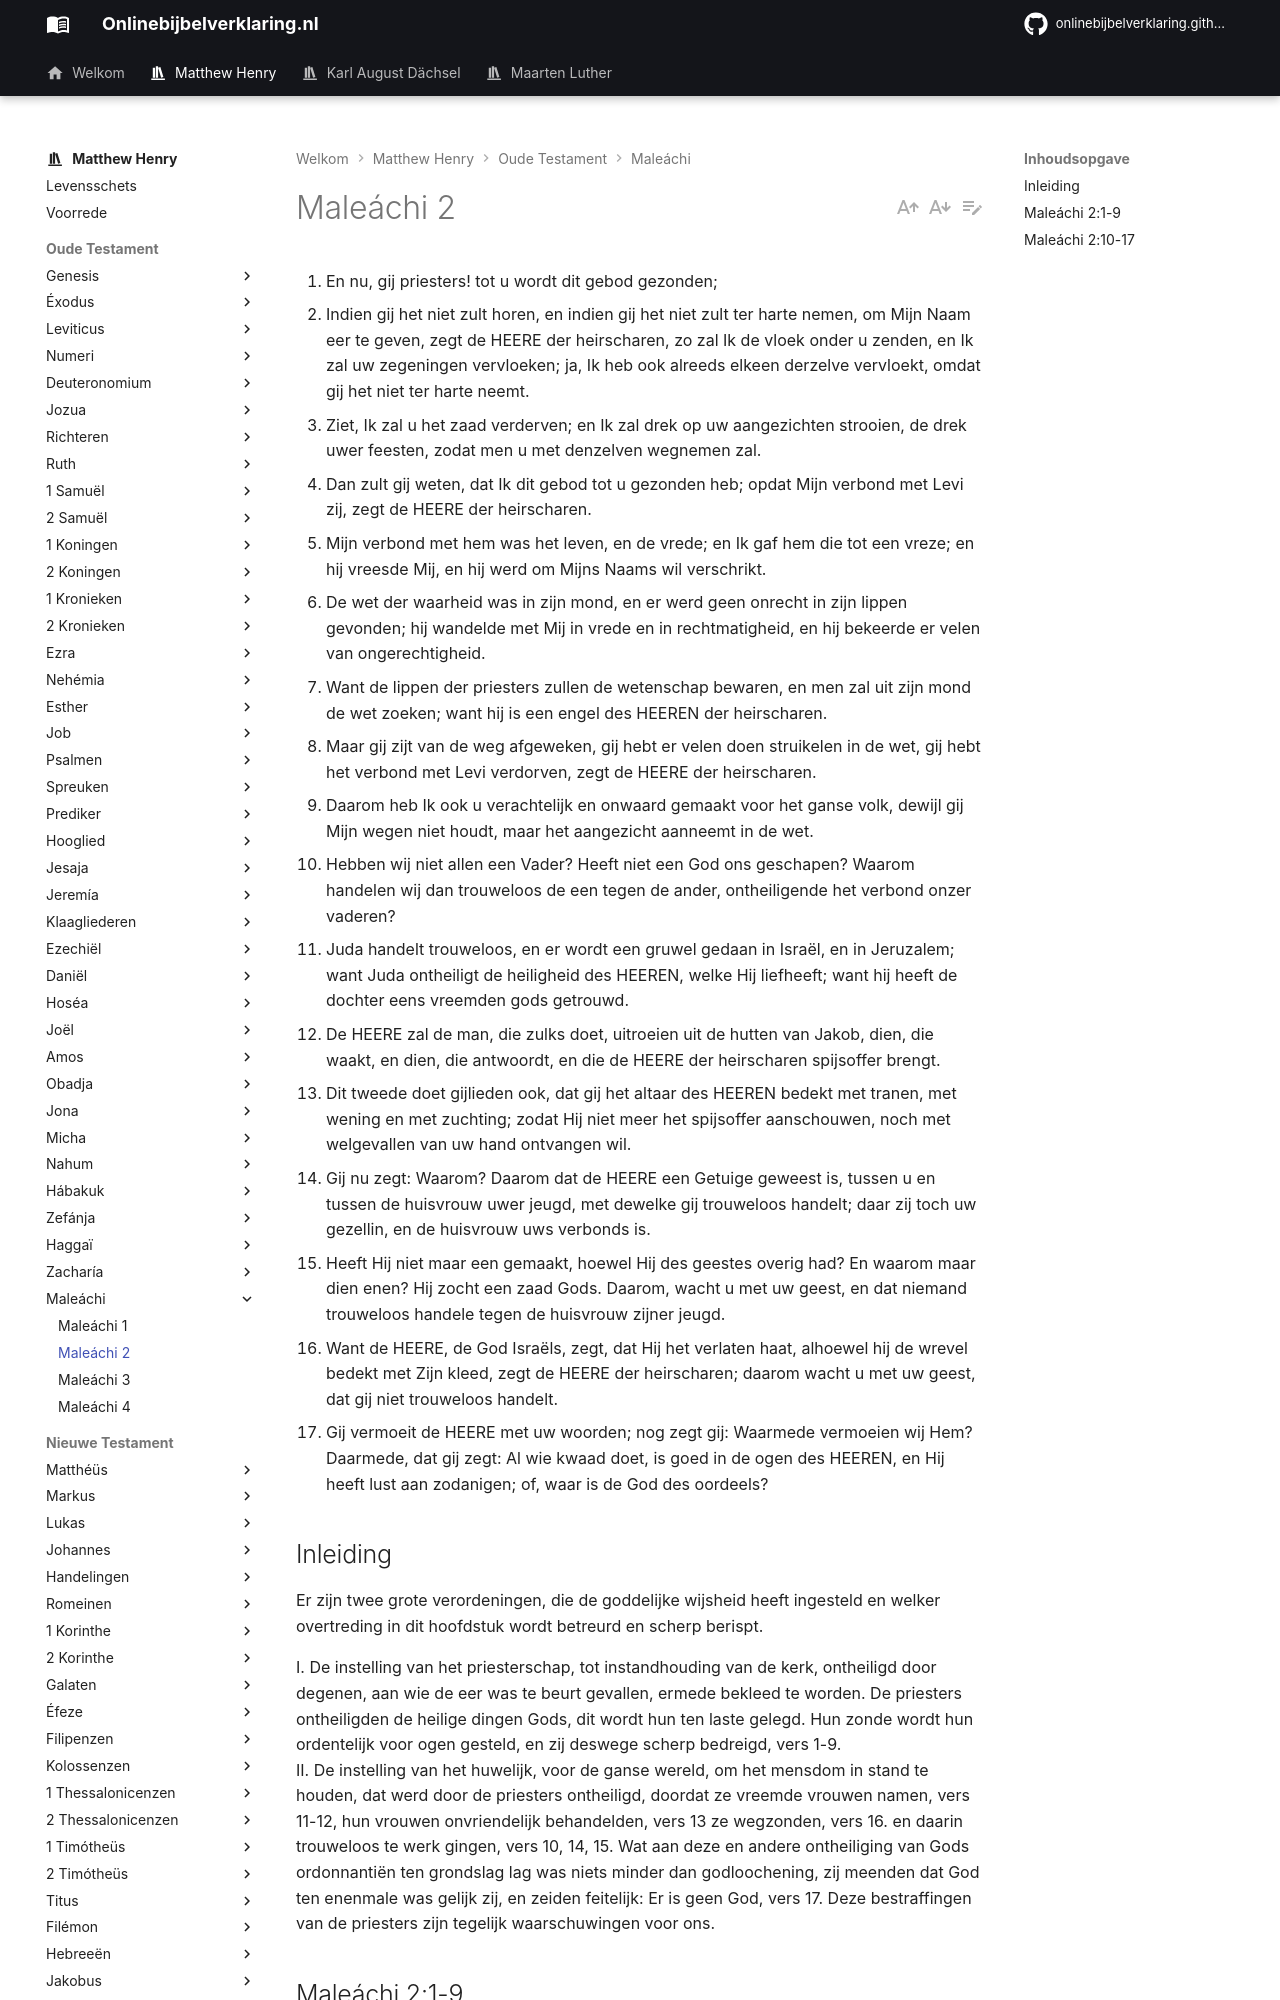

repository: onlinebijbelverklaring/dev-preview · page: matthewhenry/Maleachi/Maleachi2/index.html · generator: mkdocs

1. En nu, gij priesters! tot u wordt dit gebod gezonden; 
2. Indien gij het niet zult horen, en indien gij het niet zult ter harte nemen, om Mijn Naam eer te geven, zegt de HEERE der heirscharen, zo zal Ik de vloek onder u zenden, en Ik zal uw zegeningen vervloeken; ja, Ik heb ook alreeds elkeen derzelve vervloekt, omdat gij het niet ter harte neemt. 
3. Ziet, Ik zal u het zaad verderven; en Ik zal drek op uw aangezichten strooien, de drek uwer feesten, zodat men u met denzelven wegnemen zal. 
4. Dan zult gij weten, dat Ik dit gebod tot u gezonden heb; opdat Mijn verbond met Levi zij, zegt de HEERE der heirscharen. 
5. Mijn verbond met hem was het leven, en de vrede; en Ik gaf hem die tot een vreze; en hij vreesde Mij, en hij werd om Mijns Naams wil verschrikt. 
6. De wet der waarheid was in zijn mond, en er werd geen onrecht in zijn lippen gevonden; hij wandelde met Mij in vrede en in rechtmatigheid, en hij bekeerde er velen van ongerechtigheid. 
7. Want de lippen der priesters zullen de wetenschap bewaren, en men zal uit zijn mond de wet zoeken; want hij is een engel des HEEREN der heirscharen. 
8. Maar gij zijt van de weg afgeweken, gij hebt er velen doen struikelen in de wet, gij hebt het verbond met Levi verdorven, zegt de HEERE der heirscharen. 
9. Daarom heb Ik ook u verachtelijk en onwaard gemaakt voor het ganse volk, dewijl gij Mijn wegen niet houdt, maar het aangezicht aanneemt in de wet. 
10. Hebben wij niet allen een Vader? Heeft niet een God ons geschapen? Waarom handelen wij dan trouweloos de een tegen de ander, ontheiligende het verbond onzer vaderen? 
11. Juda handelt trouweloos, en er wordt een gruwel gedaan in Israël, en in Jeruzalem; want Juda ontheiligt de heiligheid des HEEREN, welke Hij liefheeft; want hij heeft de dochter eens vreemden gods getrouwd. 
12. De HEERE zal de man, die zulks doet, uitroeien uit de hutten van Jakob, dien, die waakt, en dien, die antwoordt, en die de HEERE der heirscharen spijsoffer brengt. 
13. Dit tweede doet gijlieden ook, dat gij het altaar des HEEREN bedekt met tranen, met wening en met zuchting; zodat Hij niet meer het spijsoffer aanschouwen, noch met welgevallen van uw hand ontvangen wil. 
14. Gij nu zegt: Waarom? Daarom dat de HEERE een Getuige geweest is, tussen u en tussen de huisvrouw uwer jeugd, met dewelke gij trouweloos handelt; daar zij toch uw gezellin, en de huisvrouw uws verbonds is. 
15. Heeft Hij niet maar een gemaakt, hoewel Hij des geestes overig had? En waarom maar dien enen? Hij zocht een zaad Gods. Daarom, wacht u met uw geest, en dat niemand trouweloos handele tegen de huisvrouw zijner jeugd. 
16. Want de HEERE, de God Israëls, zegt, dat Hij het verlaten haat, alhoewel hij de wrevel bedekt met Zijn kleed, zegt de HEERE der heirscharen; daarom wacht u met uw geest, dat gij niet trouweloos handelt. 
17. Gij vermoeit de HEERE met uw woorden; nog zegt gij: Waarmede vermoeien wij Hem? Daarmede, dat gij zegt: Al wie kwaad doet, is goed in de ogen des HEEREN, en Hij heeft lust aan zodanigen; of, waar is de God des oordeels? 

## Inleiding

Er zijn twee grote verordeningen, die de goddelijke wijsheid heeft ingesteld en welker overtreding in dit hoofdstuk wordt betreurd en scherp berispt.

I. De instelling van het priesterschap, tot instandhouding van de kerk, ontheiligd door degenen, aan wie de eer was te beurt gevallen, ermede bekleed te worden. De priesters ontheiligden de heilige dingen Gods, dit wordt hun ten laste gelegd. Hun zonde wordt hun ordentelijk voor ogen gesteld, en zij deswege scherp bedreigd, vers 1-9.  
II. De instelling van het huwelijk, voor de ganse wereld, om het mensdom in stand te houden, dat werd door de priesters ontheiligd, doordat ze vreemde vrouwen namen, vers 11-12, hun vrouwen onvriendelijk behandelden, vers 13 ze wegzonden, vers 16. en daarin trouweloos te werk gingen, vers 10, 14, 15. Wat aan deze en andere ontheiliging van Gods ordonnantiën ten grondslag lag was niets minder dan godloochening, zij meenden dat God ten enenmale was gelijk zij, en zeiden feitelijk: Er is geen God, vers 17. Deze bestraffingen van de priesters zijn tegelijk waarschuwingen voor ons.
